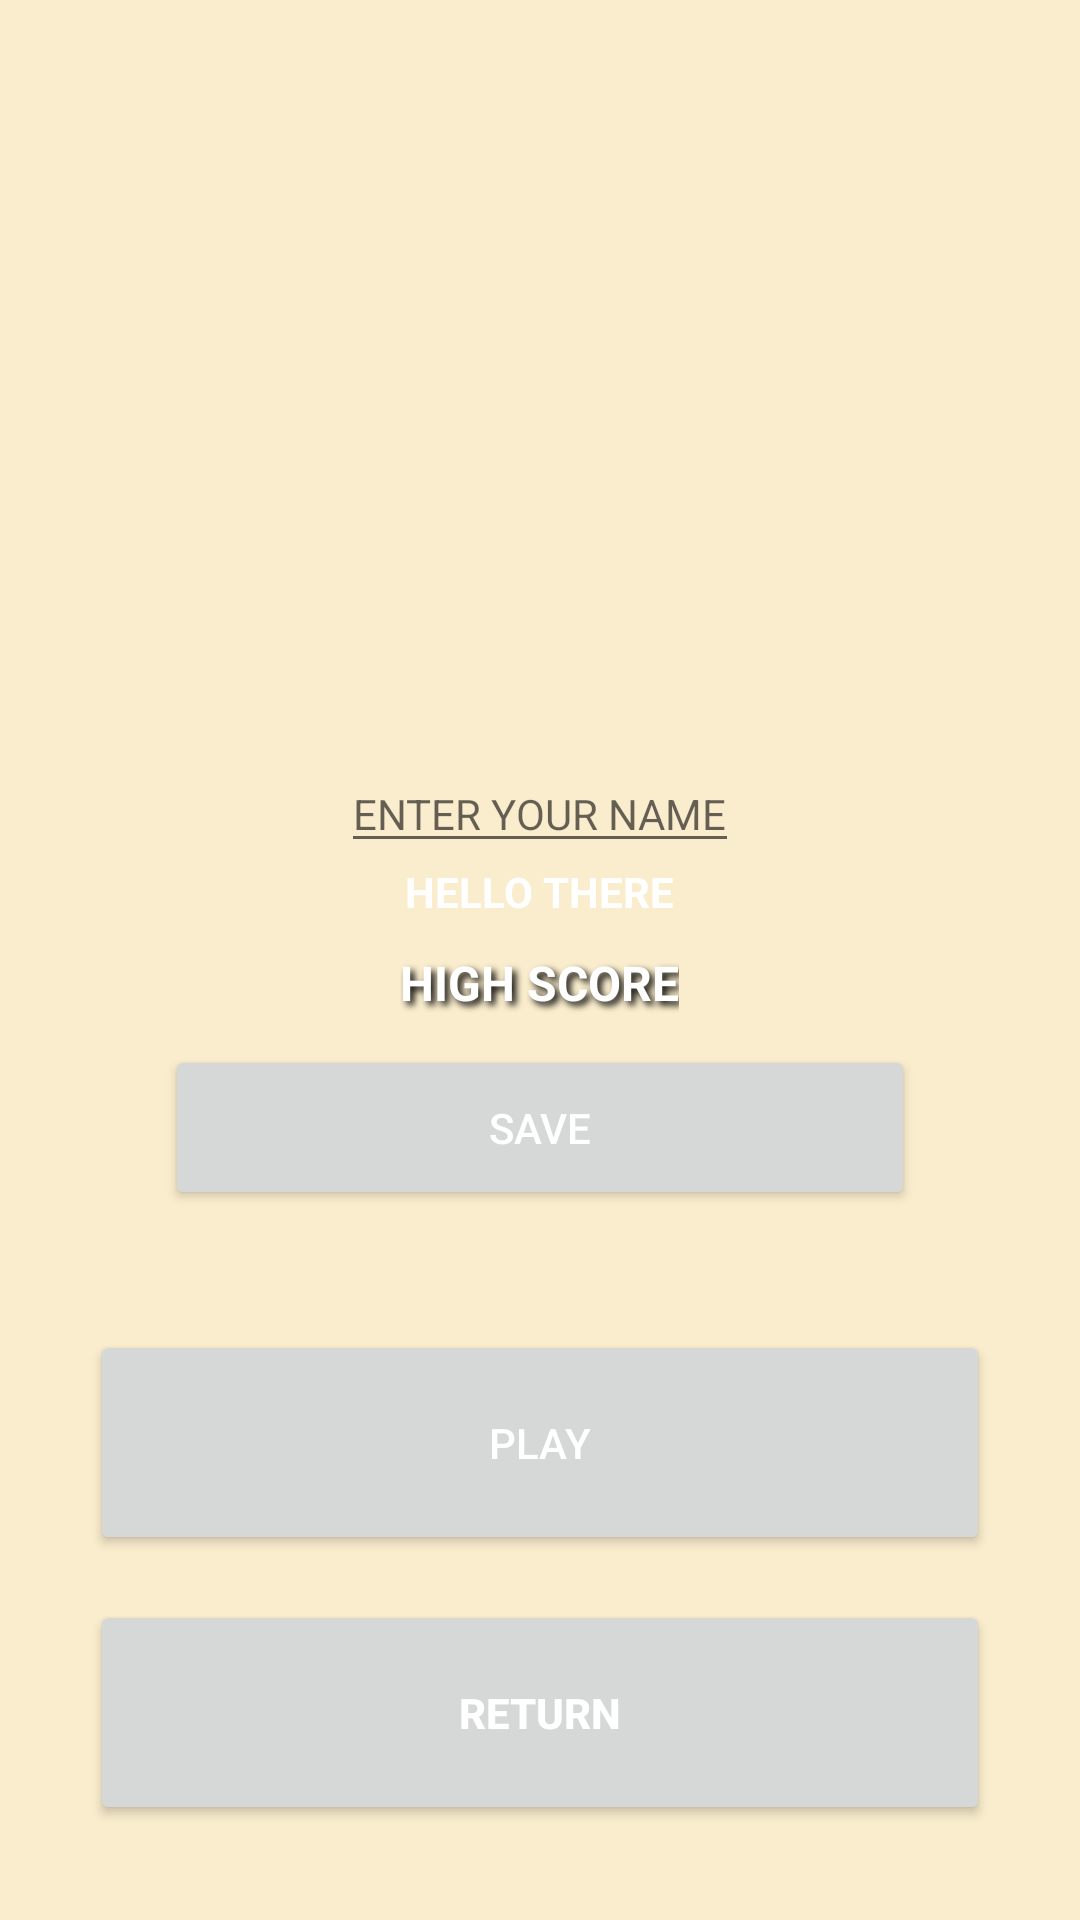

Android layout source for this screen:
<!-- AndroidManifest.xml: application theme AppTheme -->
<!-- res/layout/activity_menu_modo_libre.xml -->
<?xml version="1.0" encoding="utf-8"?>
<ScrollView xmlns:android="http://schemas.android.com/apk/res/android"
    xmlns:app="http://schemas.android.com/apk/res-auto"
    xmlns:tools="http://schemas.android.com/tools"
    android:layout_width="match_parent"
    android:layout_height="match_parent"
    android:fillViewport="true"
    android:background="@drawable/neon"
    tools:context=".ModoLibre">

    <LinearLayout
        android:layout_width="match_parent"
        android:layout_height="wrap_content"
        android:orientation="vertical"
        android:gravity="center"
       >


    <ImageView
        android:id="@+id/logo"
        android:layout_width="250dp"
        android:layout_gravity="center_horizontal"
        android:layout_height="230dp"
        android:src="@drawable/afrikanaonelogo"
         />


    <EditText
        android:id="@+id/editTextNombre"
        android:layout_width="wrap_content"
        android:layout_height="wrap_content"
        android:layout_centerVertical="true"
        android:hint="ENTER YOUR NAME"
        android:textColor="@color/white"
        android:layout_gravity="center_horizontal"
        android:layout_below="@id/logo"
        android:textSize="14sp"
        android:inputType="textPersonName"/>

    <TextView
        android:id="@+id/TextViewSaludo2"
        android:layout_width="wrap_content"
        android:layout_height="wrap_content"
        android:layout_gravity="center_horizontal"
        android:shadowDx="4"
        android:shadowDy="4"
        android:shadowRadius="6"
        android:text="HELLO THERE"
        android:textAlignment="center"
        android:textAppearance="@style/TextAppearance.AppCompat.Body1"
        android:textColor="@color/white"
        android:textSize="14sp"
        android:textStyle="bold" />

    <TextView
        android:id="@+id/TextViewRecord"
        android:layout_width="wrap_content"
        android:layout_height="wrap_content"
        android:layout_below="@id/TextViewSaludo2"
        android:layout_centerInParent="true"
        android:text="HIGH SCORE"
        android:layout_gravity="center_horizontal"
        android:textAlignment="center"
        android:textAppearance="@style/TextAppearance.AppCompat.Body1"
        android:textColor="@color/white"
        android:textSize="16sp"
    android:textStyle="bold"
    android:shadowColor="@color/black"
    android:shadowDx="4"
    android:shadowDy="4"
    android:shadowRadius="6"
    android:layout_marginTop="10dp"
    android:layout_marginBottom="10dp"/>


    <Button
        android:id="@+id/button_save"
        android:layout_width="250dp"
        android:layout_height="55dp"
        android:layout_gravity="center_horizontal"
        android:gravity="center"
        android:text="SAVE"
        android:textColor="@color/white"
        android:shadowDx="4"
        android:shadowDy="4"
        android:shadowRadius="6"
        app:strokeWidth="3dp" />


    <Button
        android:id="@+id/button_jugar"
        android:layout_width="300dp"
        android:layout_height="75dp"
        android:layout_gravity="center_horizontal"
        android:layout_below="@id/TextViewRecord"
        android:gravity="center"
        android:textColor="@color/white"
        android:text="PLAY"
        android:shadowDx="4"
        android:shadowDy="4"
        android:layout_marginTop="40dp"
        android:shadowRadius="6"
        app:strokeWidth="3dp" />

    <Button
        android:id="@+id/buttonvolver"
        android:layout_width="300dp"
        android:layout_height="75dp"
        android:text="RETURN"
        android:textColor="@color/white"
        android:textStyle="bold"
        android:layout_marginTop="15dp"
        android:layout_marginBottom="10dp"
        android:layout_gravity="center_horizontal"
        app:strokeWidth="3dp"/>







</LinearLayout>
</ScrollView>
<!-- resources referenced by this layout -->
<resources>
  <color name="black">#FF000000</color>
  <color name="white">#FFFFFFFF</color>
  <style name="AppTheme" parent="Theme.MaterialComponents.Light.NoActionBar">
          <item name="colorPrimary">@color/primaryColor</item>
          <item name="colorPrimaryVariant">@color/primaryVariant</item>
          <item name="colorOnPrimary">@android:color/black</item>
  
          <item name="colorSecondary">@color/accentColor</item>
          <item name="colorOnSecondary">@android:color/black</item>
  
          <item name="android:colorBackground">@color/backgroundColor</item>
          <item name="colorSurface">@color/backgroundColor</item>
          <item name="colorOnSurface">@color/textPrimary</item>
  
          
          <item name="materialButtonStyle">@style/RoundedButton</item>
      </style>
  <color name="primaryColor">#CCD5AE</color>
  <color name="primaryVariant">#E9EDC9</color>
  <color name="accentColor">#FEFAE0</color>
  <color name="backgroundColor">#FAEDCD</color>
  <color name="textPrimary">#4A4A4A</color>
  <style name="RoundedButton" parent="Widget.AppCompat.Button">
          <item name="android:background">@drawable/button_rounded</item>
          <item name="android:textColor">@android:color/white</item>
          <item name="android:minHeight">48dp</item>
          <item name="android:padding">12dp</item>
          <item name="android:elevation">0dp</item> 
      </style>
  <!-- drawable button_rounded (drawable) -->
  <?xml version="1.0" encoding="utf-8"?>
  <layer-list xmlns:android="http://schemas.android.com/apk/res/android">
  
      
      <item>
          <shape android:shape="rectangle">
              <solid android:color="@color/black"/> 
              <corners android:radius="30dp"/> 
          </shape>
      </item>
  
      
      <item android:left="5dp" android:right="5dp" android:top="5dp" android:bottom="5dp">
          <shape android:shape="rectangle">
              <solid android:color="@color/buttonColor"/> 
              <corners android:radius="25dp"/> 
          </shape>
      </item>
  
  </layer-list>
  <color name="buttonColor">#797D62</color>
</resources>
